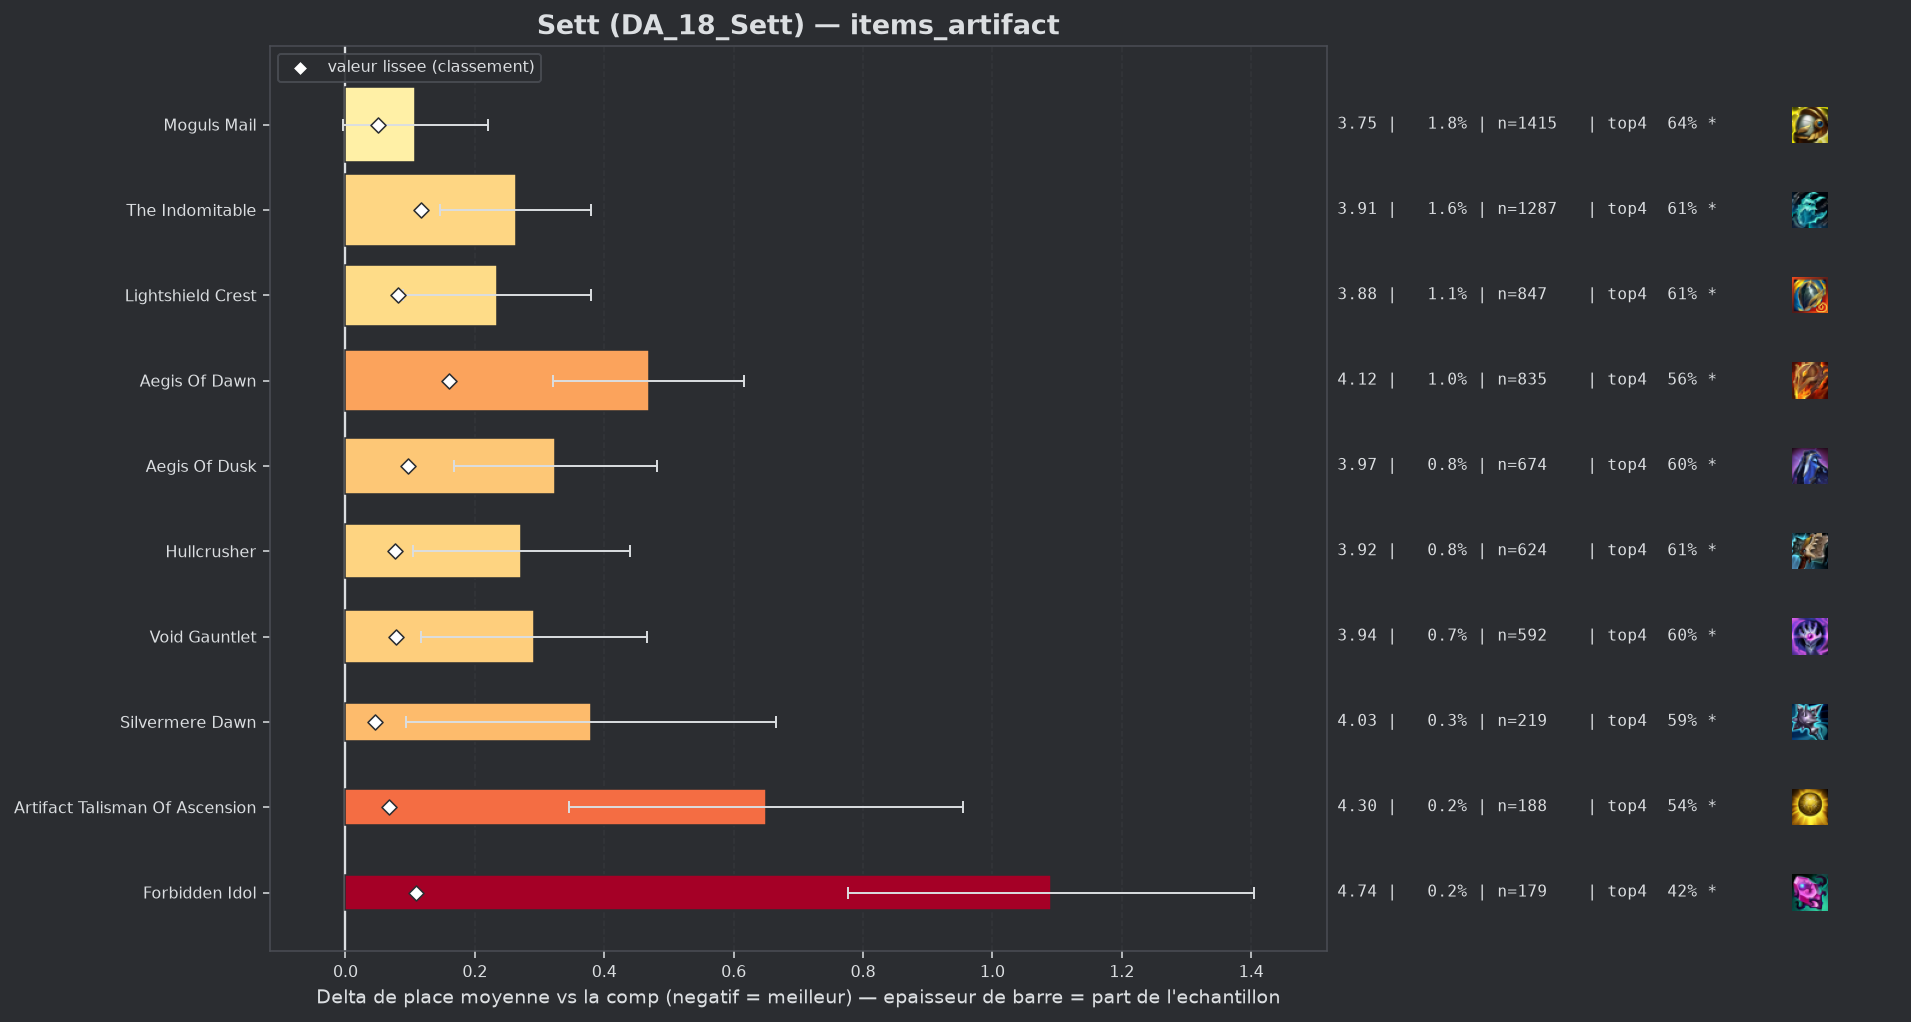

Values plotted in this chart, from the file beside it:
group, label, n, share, avg_place, shrunk_avg, score, d_avg, d_avg_pess, impact, d_top4, win, top2, top4, sd, z, p, significant
, Zhonyas Paradox, 43, 0.000534, 4.0, 3.657, 0.009, 0.352, 0.0, -0.0, -0.0553, 0.1395, 0.3256, 0.6047, 2.091, 1.1, 0.2693, False
, Infinity Force, 121, 0.001503, 3.826, 3.66, 0.012, 0.179, 0.0, -0.0, -0.0402, 0.1818, 0.3471, 0.6198, 2.181, 0.9, 0.3674, False
, Seekers Armguard, 85, 0.001056, 4.129, 3.672, 0.024, 0.482, 0.031, -0.0, -0.0953, 0.1294, 0.2824, 0.5647, 2.119, 2.1, 0.03615, True
, Hellfire Hatchet, 91, 0.00113, 4.121, 3.673, 0.025, 0.473, 0.058, -0.0, -0.0776, 0.1429, 0.2418, 0.5824, 2.021, 2.23, 0.02559, True
, Titanic Hydra, 127, 0.001577, 4.236, 3.691, 0.043, 0.589, 0.233, -0.0001, -0.1088, 0.0945, 0.2441, 0.5512, 2.045, 3.24, 0.00119, True
populaire, Silvermere Dawn, 219, 0.00272, 4.027, 3.693, 0.045, 0.38, 0.093, -0.0001, -0.071, 0.1507, 0.3105, 0.589, 2.16, 2.6, 0.00937, True
populaire, Moguls Mail, 1415, 0.01757, 3.755, 3.698, 0.05, 0.108, 0.0, -0.0009, -0.0218, 0.1823, 0.3512, 0.6382, 2.13, 1.89, 0.05895, True
populaire, Artifact Talisman Of Ascension, 188, 0.002335, 4.298, 3.716, 0.068, 0.65, 0.346, -0.0002, -0.1228, 0.1064, 0.2447, 0.5372, 2.128, 4.18, 3e-05, True
populaire, Hullcrusher, 624, 0.00775, 3.92, 3.724, 0.076, 0.272, 0.105, -0.0006, -0.0542, 0.1635, 0.3221, 0.6058, 2.127, 3.18, 0.00145, True
populaire, Void Gauntlet, 592, 0.007352, 3.939, 3.726, 0.078, 0.292, 0.117, -0.0006, -0.062, 0.1774, 0.3176, 0.598, 2.154, 3.28, 0.00103, True
populaire, Lightshield Crest, 847, 0.01052, 3.882, 3.728, 0.081, 0.234, 0.089, -0.0008, -0.0508, 0.1712, 0.3306, 0.6092, 2.145, 3.16, 0.00156, True
populaire, Aegis Of Dusk, 674, 0.008371, 3.972, 3.743, 0.096, 0.324, 0.167, -0.0008, -0.0621, 0.1409, 0.2967, 0.5979, 2.067, 4.05, 5e-05, True
, Deaths Defiance, 93, 0.001155, 5.452, 3.746, 0.098, 1.804, 1.396, -0.0001, -0.3697, 0.0323, 0.1398, 0.2903, 2.008, 8.66, 0.0, True
populaire, Forbidden Idol, 179, 0.002223, 4.737, 3.757, 0.109, 1.09, 0.776, -0.0002, -0.2354, 0.1061, 0.1899, 0.4246, 2.141, 6.8, 0.0, True
populaire, The Indomitable, 1287, 0.01598, 3.911, 3.764, 0.117, 0.263, 0.146, -0.0019, -0.0532, 0.1663, 0.3225, 0.6068, 2.132, 4.39, 1e-05, True
populaire, Aegis Of Dawn, 835, 0.01037, 4.116, 3.808, 0.16, 0.469, 0.321, -0.0017, -0.1019, 0.1437, 0.2946, 0.5581, 2.161, 6.23, 0.0, True
